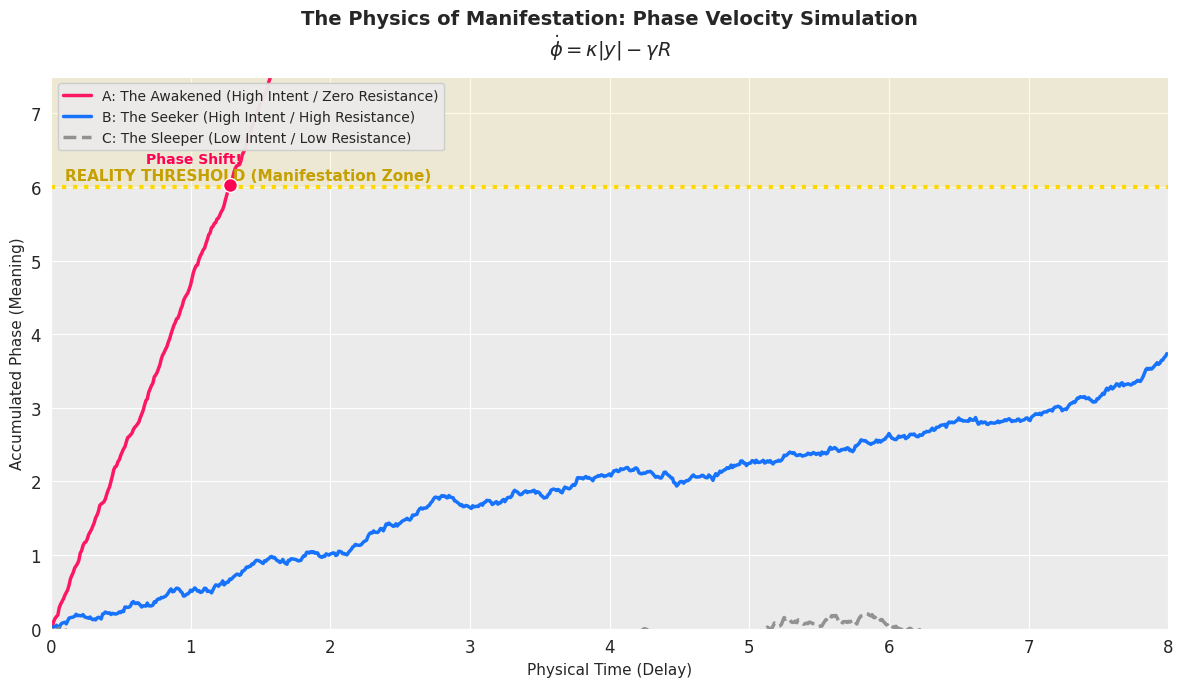

This figure's Python source:
# ---------------------------------------------------------
# Tantra Engineering: Reality Manifestation Simulator
# ---------------------------------------------------------
import numpy as np
import matplotlib.pyplot as plt
import seaborn as sns

# --- 1. Style Settings for Professional Publication ---
sns.set_style("darkgrid", {"axes.facecolor": ".92"})
plt.rcParams['figure.figsize'] = (12, 7)
plt.rcParams['font.family'] = 'sans-serif'
plt.rcParams['font.size'] = 12

# --- 2. The Physics Engine ---
# Equation: d_phi/dt = ω0 + κ1*|y| - γ*R + noise
def simulate_phase_trajectory(y_amp, resistance, steps=800, dt=0.01):
    # Universal Constants
    OMEGA_0 = 0.3    # Natural Flow
    KAPPA_1 = 1.8    # Intent Efficiency
    GAMMA   = 2.5    # Resistance Factor (Brake)
    NOISE_STD = 0.2  # Quantum Fluctuations
    PHI_CRITICAL = 6.0 # Reality Threshold (2*pi approx)

    phi = 0.0
    trajectory = [phi]
    time = [0.0]
    hit_index = None
    
    for i in range(1, steps):
        # The Equation of Motion
        drift = (OMEGA_0 + KAPPA_1 * y_amp - GAMMA * resistance)
        # Stochastic Term
        diffusion = np.random.normal(0, NOISE_STD * np.sqrt(dt))
        
        d_phi = drift * dt + diffusion
        phi += d_phi
        
        t_current = i * dt
        time.append(t_current)
        trajectory.append(phi)
        
        # Check for Manifestation
        if hit_index is None and phi >= PHI_CRITICAL:
            hit_index = i

    return np.array(time), np.array(trajectory), hit_index

# --- 3. Scenario Setup ---
scenarios = [
    # A: The Awakened (Superconducting State)
    {"name": "A: The Awakened (High Intent / Zero Resistance)", 
     "y": 2.5, "R": 0.0, "color": "#FF0055", "ls": "-"}, 
    # B: The Seeker (High Friction State)
    {"name": "B: The Seeker (High Intent / High Resistance)",   
     "y": 2.5, "R": 1.75, "color": "#0066FF", "ls": "-"},
    # C: The Sleeper (Drift State)
    {"name": "C: The Sleeper (Low Intent / Low Resistance)",   
     "y": 0.5, "R": 0.5, "color": "#888888", "ls": "--"},
]

# --- 4. Execution & Rendering ---
plt.figure(dpi=150)

for sc in scenarios:
    t, traj, hit_idx = simulate_phase_trajectory(sc["y"], sc["R"])
    
    # Plot Trajectory
    plt.plot(t, traj, label=sc["name"], color=sc["color"], 
             linestyle=sc["ls"], linewidth=2.5, alpha=0.9)
    
    # Mark the "Miracle" moment
    if hit_idx:
        plt.scatter(t[hit_idx], traj[hit_idx], color=sc["color"], s=100, zorder=5, edgecolors='white')
        plt.text(t[hit_idx]-0.6, traj[hit_idx]+0.3, "Phase Shift!", 
                 color=sc["color"], fontweight='bold', fontsize=10)

# --- 5. Annotations ---
# Reality Threshold
plt.axhline(y=6.0, color='#FFD700', linestyle=':', linewidth=3)
plt.text(0.1, 6.1, "REALITY THRESHOLD (Manifestation Zone)", 
         color='#C5A000', fontweight='bold', fontsize=11)
plt.fill_between([0, 8], 6.0, 8.0, color='#FFD700', alpha=0.1)

# Titles and Labels
plt.title("The Physics of Manifestation: Phase Velocity Simulation\n$\\dot{\\phi} = \\kappa |y| - \\gamma R$", 
          fontsize=14, pad=15, fontweight='bold')
plt.xlabel("Physical Time (Delay)", fontsize=11)
plt.ylabel("Accumulated Phase (Meaning)", fontsize=11)
plt.xlim(0, 8)
plt.ylim(0, 7.5)
plt.legend(loc='upper left', framealpha=0.95, fontsize=10)

# Save and Show
plt.tight_layout()
plt.savefig("manifestation_physics_en.png")
plt.show()

print("Graph generated: manifestation_physics_en.png")
